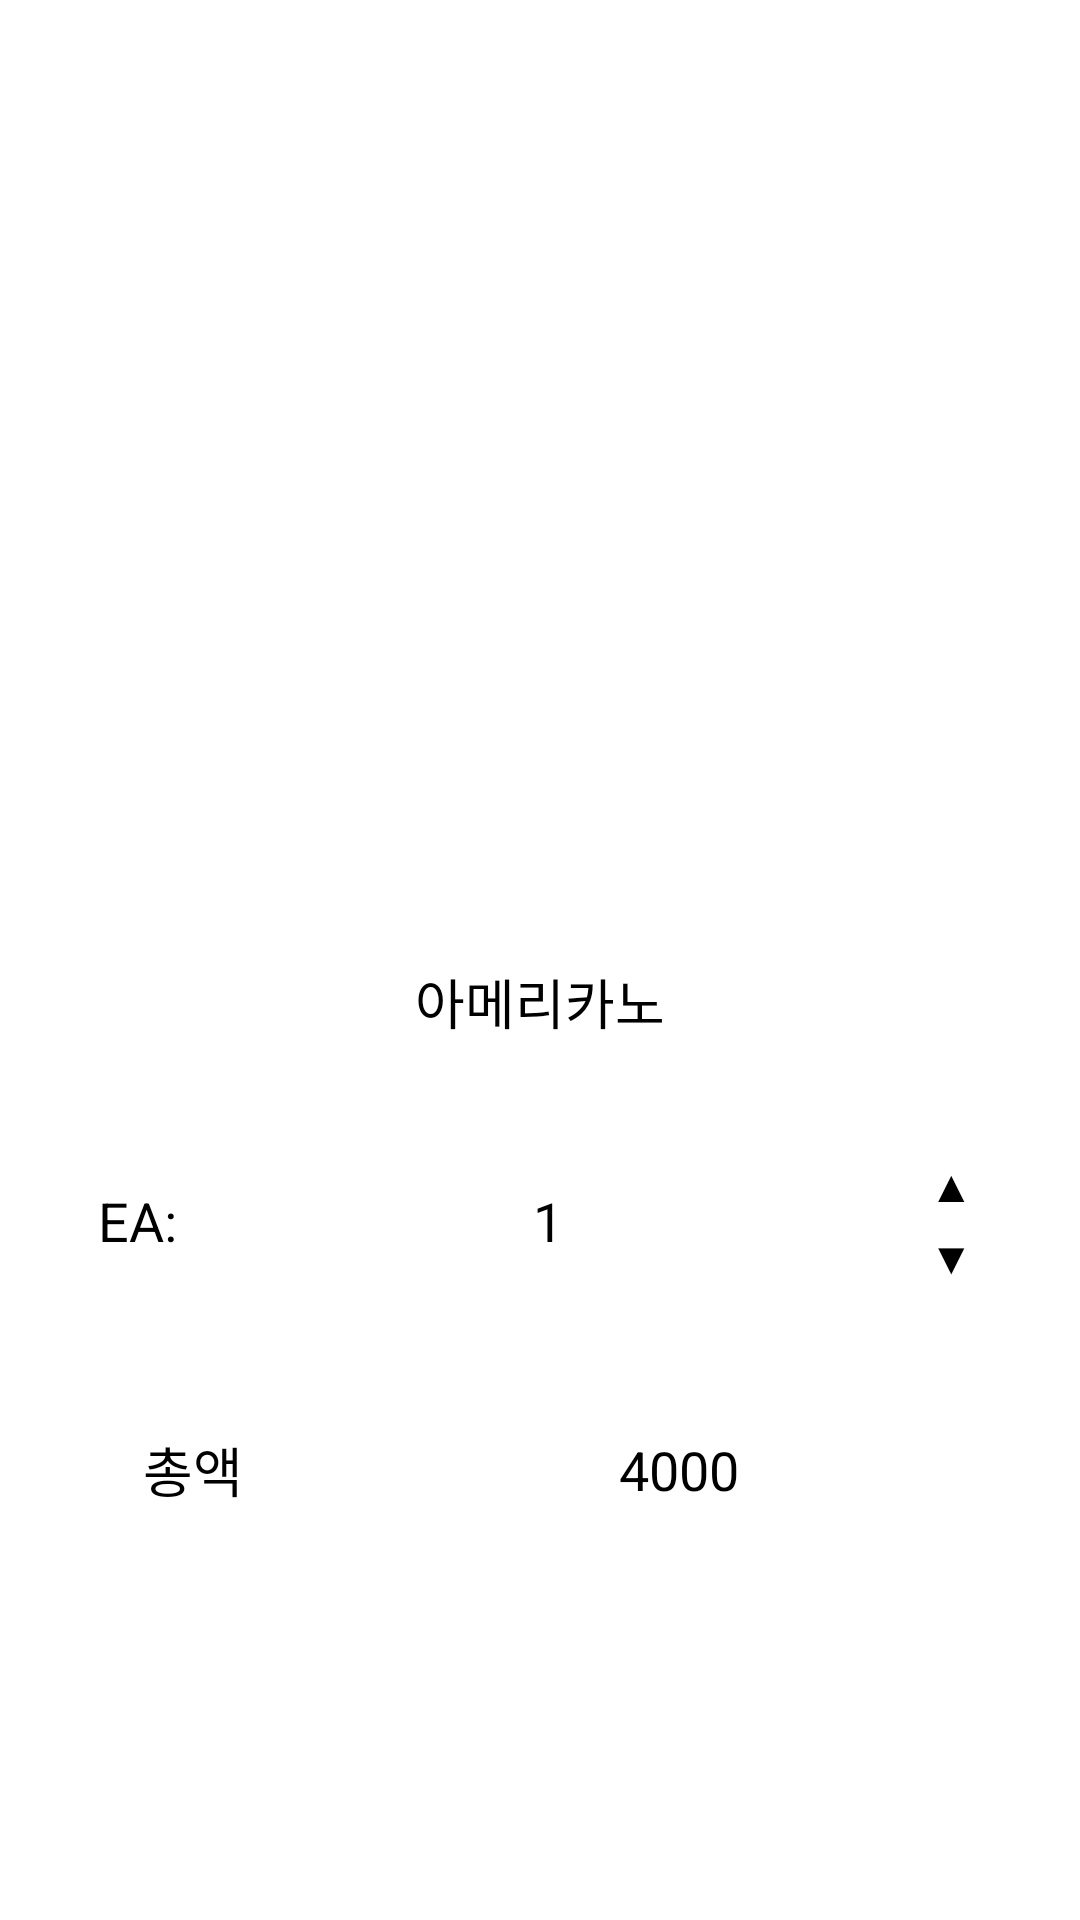

Reconstruct the res/layout file that produces this screen, plus the resources it refers to.
<!-- AndroidManifest.xml: application theme AppTheme -->
<!-- res/layout/activity_user_select_drink.xml -->
<?xml version="1.0" encoding="utf-8"?>
<LinearLayout xmlns:android="http://schemas.android.com/apk/res/android"
    xmlns:app="http://schemas.android.com/apk/res-auto"
    xmlns:tools="http://schemas.android.com/tools"
    android:layout_width="match_parent"
    android:layout_height="match_parent"
    tools:context=".UserSelectDrinkActivity"
    android:gravity="center_horizontal"
    android:layout_margin="10dp"
    android:orientation="vertical">

    <ImageView
        android:id="@+id/ivImg"
        android:layout_width="200dp"
        android:layout_height="200dp"
        tools:layout_editor_absoluteX="96dp"
        tools:layout_editor_absoluteY="43dp"
        tools:srcCompat="@tools:sample/avatars"
        android:layout_gravity="center"
        android:layout_marginTop="70dp"/>

    <TextView
        android:id="@+id/menuName"
        android:layout_width="300dp"
        android:layout_height="48dp"
        android:layout_gravity="center"
        android:layout_marginTop="40dp"
        android:background="@drawable/button"
        android:gravity="center"
        android:text="아메리카노"
        android:textColor="#000000"
        android:textSize="18sp" />


    <LinearLayout
        android:layout_width="match_parent"
        android:layout_height="wrap_content"
        android:orientation="horizontal"
        android:layout_marginTop="15dp"
        android:layout_marginBottom="15dp">

        <TextView
            android:layout_width="300dp"
            android:layout_height="48dp"
            android:layout_gravity="center"
            android:gravity="center"
            android:layout_marginLeft="18dp"
            android:layout_marginTop="10dp"
            android:layout_marginBottom="10dp"
            android:layout_weight="3"
            android:background="@drawable/button"
            android:text="EA:"
            android:textColor="#000000"
            android:textSize="18sp" />

        <TextView
            android:background="@drawable/button"
            android:layout_weight="1"
            android:layout_width="300dp"
            android:layout_height="48dp"
            android:layout_gravity="center"
            android:text="1"
            android:textSize="18sp"
            android:textColor="@color/black"
            android:id="@+id/menuEA"
            android:gravity="center" />

        <LinearLayout
            android:layout_width="50dp"
            android:layout_height="48dp"
            android:layout_marginTop="10dp"
            android:orientation="vertical"
            android:layout_marginRight="18dp">

            <androidx.appcompat.widget.AppCompatButton
                android:background="@drawable/button"
                android:id="@+id/upBtn"
                android:layout_width="wrap_content"
                android:layout_height="24dp"
                android:layout_gravity="center"
                android:gravity="center"
                android:textColor="@color/black"
                android:text="▲"
                android:textSize="15dp"
                />
            <androidx.appcompat.widget.AppCompatButton
                android:background="@drawable/button"
                android:id="@+id/downBtn"
                android:layout_width="wrap_content"
                android:layout_height="24dp"
                android:layout_gravity="center"
                android:gravity="center"
                android:textColor="@color/black"
                android:text="▼"
                android:textSize="15dp"
                />

        </LinearLayout>
    </LinearLayout>

    <LinearLayout
        android:layout_width="match_parent"
        android:layout_height="wrap_content"
        android:orientation="horizontal">

        <TextView
            android:layout_width="300dp"
            android:layout_height="48dp"
            android:layout_gravity="center"
            android:gravity="center"
            android:layout_marginLeft="18dp"
            android:layout_marginTop="10dp"
            android:layout_marginBottom="10dp"
            android:layout_weight="3"
            android:background="@drawable/button"
            android:text="총액"
            android:textColor="#000000"
            android:textSize="18sp" />

        <TextView
            android:id="@+id/total"
            android:layout_width="300dp"
            android:layout_height="48dp"
            android:layout_gravity="center"
            android:layout_marginRight="18dp"
            android:layout_weight="1"
            android:background="@drawable/button"
            android:gravity="center"
            android:text="4000"
            android:textColor="#000000"
            android:textSize="18sp" />
    </LinearLayout>


    <LinearLayout
        android:layout_width="match_parent"
        android:layout_height="match_parent"
        android:orientation="vertical">
        <androidx.appcompat.widget.AppCompatButton
            android:background="@drawable/button_full"
            android:id="@+id/push"
            android:layout_width="300dp"
            android:layout_height="50dp"
            android:layout_gravity="center"
            android:textColor="@color/white"
            android:textStyle="bold"
            android:text="장바구니에 넣기"
            android:textSize="20dp"
            android:layout_marginTop="40dp"
            />
        <androidx.appcompat.widget.AppCompatButton
            android:background="@drawable/button_full"
            android:id="@+id/cancel"
            android:layout_width="300dp"
            android:layout_height="50dp"
            android:layout_gravity="center"
            android:textColor="@color/white"
            android:textStyle="bold"
            android:text="취소"
            android:textSize="20dp"
            android:layout_marginTop="10dp"
            />
    </LinearLayout>


</LinearLayout>
<!-- resources referenced by this layout -->
<resources>
  <color name="black">#FF000000</color>
  <color name="white">#FFFFFFFF</color>
</resources>
